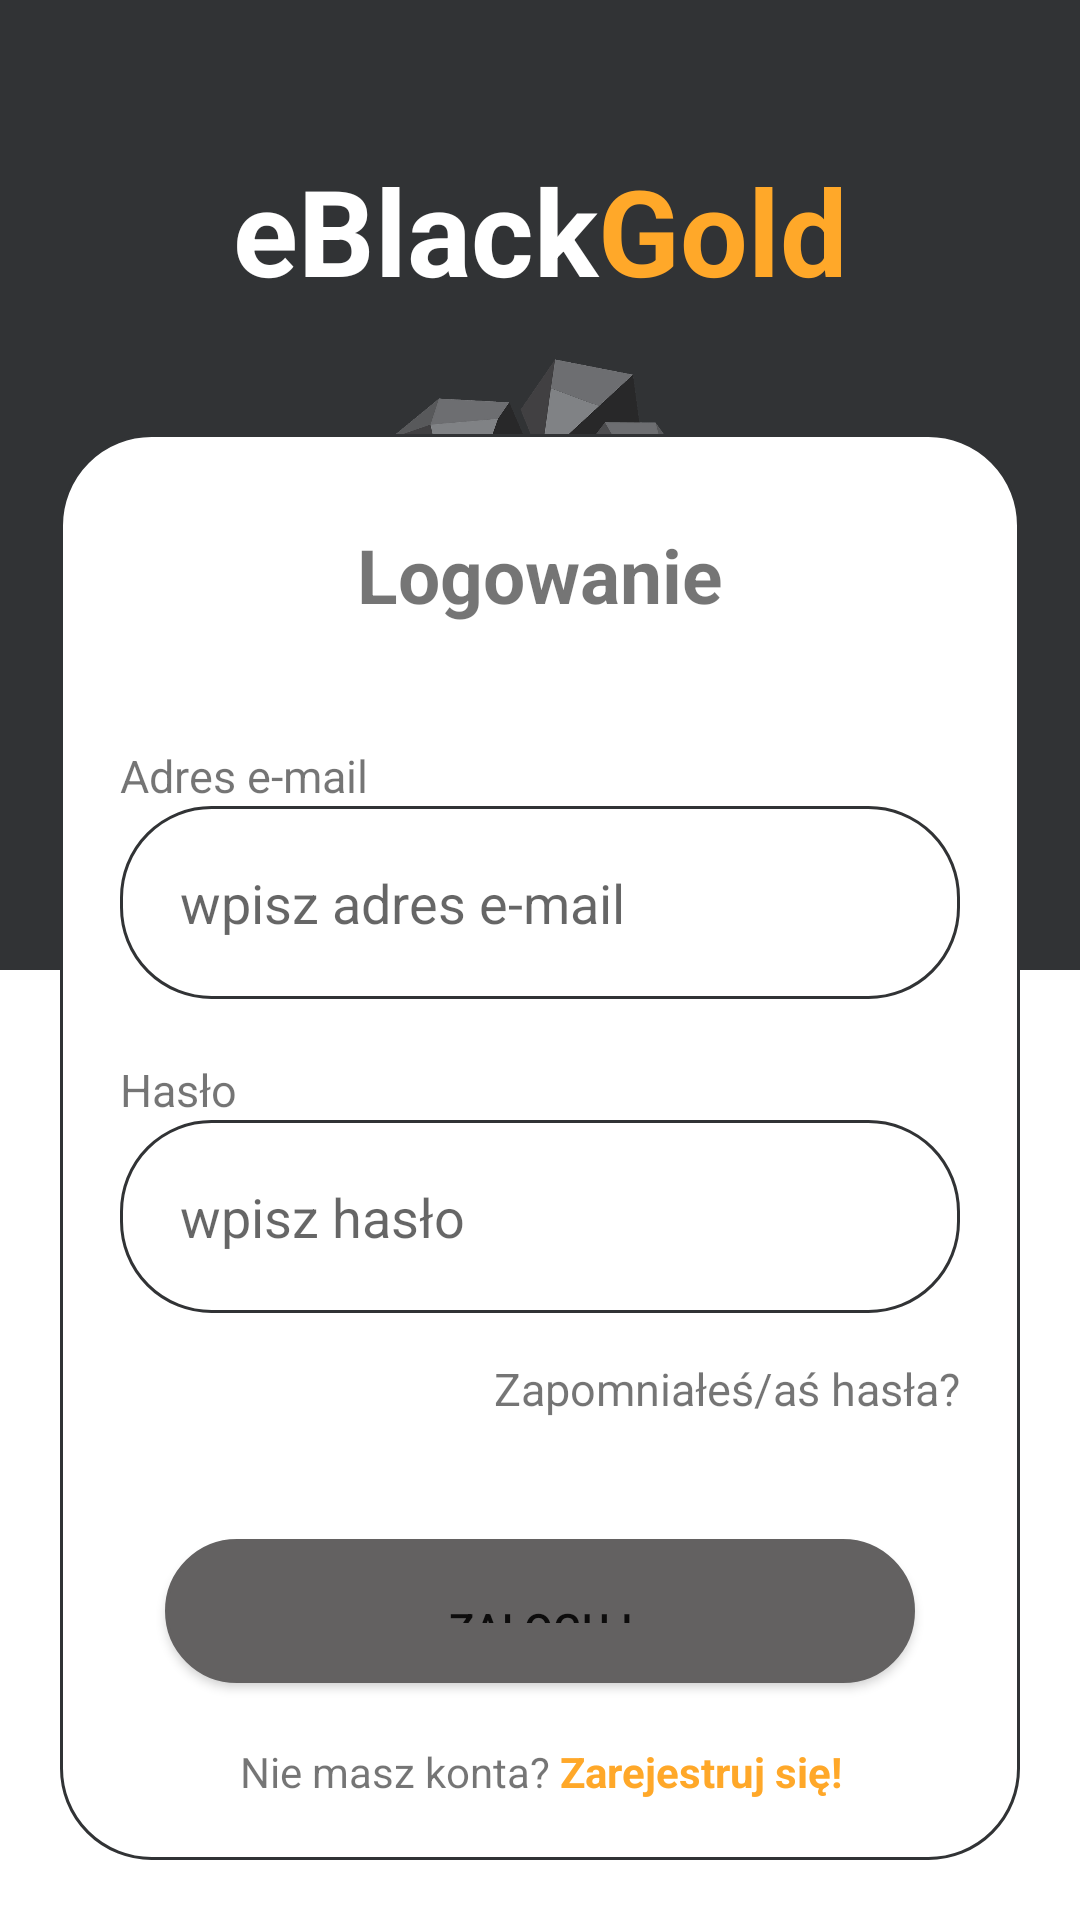

Reconstruct the res/layout file that produces this screen, plus the resources it refers to.
<!-- AndroidManifest.xml: application theme Theme.example -->
<!-- res/layout/activity_main.xml -->
<?xml version="1.0" encoding="utf-8"?>
<RelativeLayout xmlns:android="http://schemas.android.com/apk/res/android"
    xmlns:app="http://schemas.android.com/apk/res-auto"
    xmlns:tools="http://schemas.android.com/tools"
    android:layout_width="match_parent"
    android:layout_height="match_parent"
    tools:context=".MainActivity">

    <RelativeLayout
        android:id="@+id/back"
        android:layout_width="match_parent"
        android:layout_height="match_parent"
        android:background="@color/black">

        <TextView
            android:id="@+id/title"
            android:gravity="center"
            android:layout_marginTop="50dp"
            style="@style/title"/>

        <ImageView
            android:id="@+id/coal"
            android:foregroundGravity="center_horizontal"
            android:layout_below="@id/title"
            android:layout_centerHorizontal="true"
            style="@style/coal"/>

        <ImageView
            android:layout_width="match_parent"
            android:layout_height="match_parent"
            android:layout_below="@id/coal"
            android:background="@color/white"
            android:layout_marginTop="120dp"
            android:contentDescription="@string/white_background_block" />

    </RelativeLayout>

    <LinearLayout
        android:layout_width="match_parent"
        android:layout_height="wrap_content"
        android:background="@drawable/rounded_corners"
        android:orientation="vertical"
        android:layout_gravity="center"
        android:layout_margin="20dp"
        android:layout_alignParentBottom="true">

        <TextView
            android:layout_width="match_parent"
            android:layout_height="wrap_content"
            android:text="@string/logowanie"
            android:gravity="center"
            android:textSize="25sp"
            android:textStyle="bold"
            android:layout_marginTop="10dp"/>

        <TextView
            android:layout_width="match_parent"
            android:layout_height="wrap_content"
            android:layout_marginTop="40dp"
            android:text="@string/adres_email"
            android:textSize="15sp"/>

        <EditText
            android:id="@+id/email_login"
            android:layout_width="match_parent"
            android:layout_height="wrap_content"
            android:background="@drawable/rounded_corners"
            android:ems="10"
            android:inputType="textEmailAddress"
            android:minHeight="48dp"
            android:hint="@string/wpisz_adres_email"
            android:autofillHints="" />

        <TextView
            android:layout_width="match_parent"
            android:layout_height="wrap_content"
            android:layout_marginTop="20dp"
            android:text="@string/haslo"
            android:textSize="15sp"/>

        <EditText
            android:id="@+id/password_login"
            android:layout_width="match_parent"
            android:layout_height="wrap_content"
            android:background="@drawable/rounded_corners"
            android:ems="10"
            android:inputType="textPassword"
            android:minHeight="48dp"
            android:hint="@string/wpisz_haslo"
            android:autofillHints=""/>

        <TextView
            android:id="@+id/restore"
            android:layout_width="match_parent"
            android:layout_height="wrap_content"
            android:text="@string/zapomniales_hasla"
            android:gravity="end"
            android:layout_marginTop="15dp"
            android:textSize="15sp"/>

        <Button
            android:id="@+id/login"
            android:text="@string/zaloguj"
            app:backgroundTint="@color/grey"
            style="@style/button_grey"
            />

        <TextView
            android:id="@+id/register_page"
            android:layout_width="match_parent"
            android:layout_height="match_parent"
            android:layout_marginTop="20dp"
            android:gravity="center"
            android:text="@string/nie_masz_konta"/>

    </LinearLayout>

</RelativeLayout>
<!-- resources referenced by this layout -->
<resources>
  <color name="black">#313335</color>
  <color name="grey">#636161</color>
  <color name="white">#FFFFFFFF</color>
  <!-- drawable rounded_corners (drawable) -->
  <?xml version="1.0" encoding="utf-8"?>
  <shape xmlns:android="http://schemas.android.com/apk/res/android">
      <solid android:color="#ffffffff"/>
  
      <stroke
          android:width="3px"
          android:color="@color/dark_grey"/>
  
      <padding
          android:left="20dp"
          android:top="20dp"
          android:right="20dp"
          android:bottom="20dp"/>
  
      <corners
          android:bottomRightRadius="30dp"
          android:bottomLeftRadius="30dp"
          android:topLeftRadius="30dp"
          android:topRightRadius="30dp"/>
  </shape>
  <string name="adres_email">Adres e-mail</string>
  <string name="haslo">Hasło</string>
  <string name="logowanie">Logowanie</string>
  <string name="nie_masz_konta">Nie masz konta? <font color="#FFA829"><b>Zarejestruj się!</b></font></string>
  <string name="white_background_block">White background block</string>
  <string name="wpisz_adres_email">wpisz adres e-mail</string>
  <string name="wpisz_haslo">wpisz hasło</string>
  <string name="zaloguj">Zaloguj</string>
  <string name="zapomniales_hasla">Zapomniałeś/aś hasła?</string>
  <style name="button_grey">
          <item name="android:layout_width">250dp</item>
          <item name="android:layout_height">48dp</item>
          <item name="android:layout_gravity">center</item>
          <item name="android:layout_marginTop">40dp</item>
          <item name="android:background">@drawable/rounded_corners</item>
      </style>
  <style name="coal">
          <item name="android:layout_width">100dp</item>
          <item name="android:layout_height">100dp</item>
          <item name="android:src">@drawable/coal_placeholder</item>
          <item name="android:contentDescription">@string/a_picture_of_a_piece_of_coal</item>
      </style>
  <style name="title">
          <item name="android:layout_width">match_parent</item>
          <item name="android:layout_height">wrap_content</item>
          <item name="android:text">@string/eblackgold</item>
          <item name="android:textColor">@color/white</item>
          <item name="android:textSize">40sp</item>
          <item name="android:textStyle">bold</item>
      </style>
  <style name="Theme.example" parent="Theme.MaterialComponents.DayNight.DarkActionBar">
          
          <item name="colorPrimary">@color/black</item>
          <item name="colorPrimaryVariant">@color/purple_700</item>
          <item name="colorOnPrimary">@color/white</item>
          
          <item name="colorSecondary">@color/teal_200</item>
          <item name="colorSecondaryVariant">@color/teal_700</item>
          <item name="colorOnSecondary">@color/black</item>
          
          <item name="android:statusBarColor">?attr/colorPrimaryVariant</item>
          
      </style>
  <color name="dark_grey">#313335</color>
  <!-- drawable coal_placeholder: png bitmap (drawable-v24, 15547 bytes) -->
  <string name="a_picture_of_a_piece_of_coal">A picture of a piece of coal</string>
  <string name="eblackgold">eBlack<font color="#FFA829">Gold</font></string>
  <color name="purple_700">#FF3700B3</color>
  <color name="teal_200">#FF03DAC5</color>
  <color name="teal_700">#FF018786</color>
</resources>
